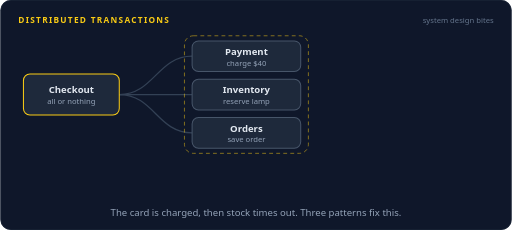
t = 0.00 s
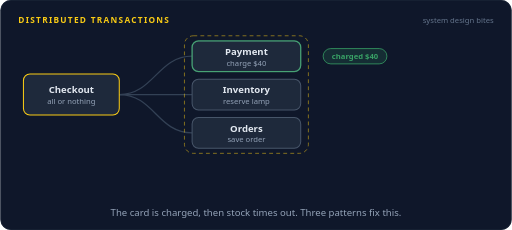
t = 1.67 s
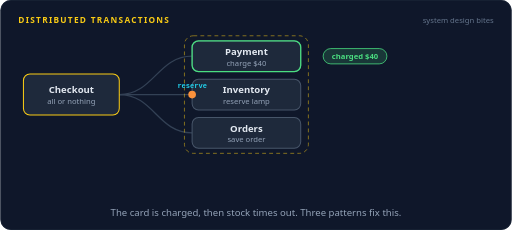
t = 3.33 s
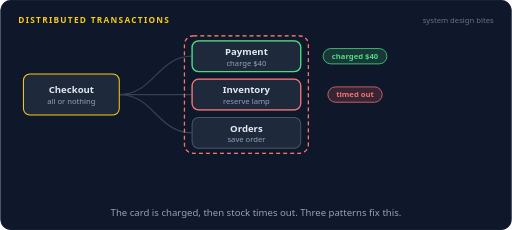
t = 5.00 s
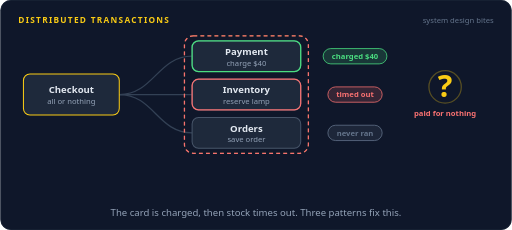
t = 6.67 s
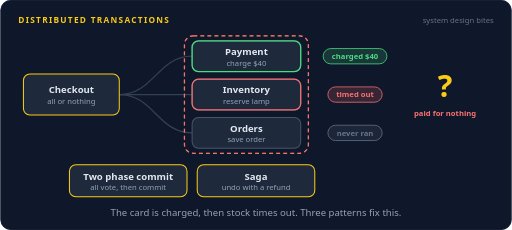
t = 8.33 s

The animated SVG that drew these frames (rendered in a browser with its animation timeline set to each time). Animation: 18 SMIL elements (animate=16,animateMotion=2); frames cover the first 8.33 s, repeats indefinitely.

<svg xmlns="http://www.w3.org/2000/svg" width="800" height="360" viewBox="0 0 800 360" role="img" aria-labelledby="title desc"><title id="title">Distributed transactions</title><desc id="desc">Checkout for a 40 dollar lamp must change three services all or nothing. The payment service charges the card, the inventory service times out, and the order is never saved, so the customer paid for nothing. Three ways out appear: two phase commit, saga, and outbox.</desc><rect width="800" height="360" rx="16" fill="#0f172a"/><rect x="0.5" y="0.5" width="799" height="359" rx="16" fill="none" stroke="#1e293b"/><text x="28" y="36" font-family="system-ui,-apple-system,'Segoe UI',Roboto,Helvetica,Arial,sans-serif" font-size="13" font-weight="700" letter-spacing="2" fill="#facc15">DISTRIBUTED TRANSACTIONS</text><text x="772" y="36" font-family="system-ui,-apple-system,'Segoe UI',Roboto,Helvetica,Arial,sans-serif" font-size="12" fill="#64748b" text-anchor="end">system design bites</text><path d="M186,148 C240,148 246,88 300,88" fill="none" stroke="#334155" stroke-width="2" stroke-linecap="round" stroke-linejoin="round"></path><path d="M186,148 C240,148 246,148 300,148" fill="none" stroke="#334155" stroke-width="2" stroke-linecap="round" stroke-linejoin="round"></path><path d="M186,148 C240,148 246,208 300,208" fill="none" stroke="#334155" stroke-width="2" stroke-linecap="round" stroke-linejoin="round"></path><rect x="288" y="56" width="194" height="184" rx="14" fill="none" stroke="#facc15" stroke-opacity="0.55" stroke-width="1.4" stroke-dasharray="6 5"/><g opacity="0"><animate attributeName="opacity" dur="16s" repeatCount="indefinite" calcMode="linear" keyTimes="0;0.275;0.2938;0.9187;0.9375;1" values="0;0;1;1;0;0"/><rect x="288" y="56" width="194" height="184" rx="14" fill="none" stroke="#f87171" stroke-width="2" stroke-dasharray="6 5"/></g><rect x="36" y="116" width="150" height="64" rx="10" fill="#1e293b" stroke="#facc15" stroke-width="1.6"/><text x="111" y="146" font-family="system-ui,-apple-system,'Segoe UI',Roboto,Helvetica,Arial,sans-serif" font-size="15" font-weight="600" fill="#e2e8f0" text-anchor="middle">Checkout</text><text x="111" y="163" font-family="system-ui,-apple-system,'Segoe UI',Roboto,Helvetica,Arial,sans-serif" font-size="12" font-weight="400" fill="#94a3b8" text-anchor="middle">all or nothing</text><rect x="300" y="64" width="170" height="48" rx="10" fill="#1e293b" stroke="#475569" stroke-width="1.6"/><text x="385" y="86" font-family="system-ui,-apple-system,'Segoe UI',Roboto,Helvetica,Arial,sans-serif" font-size="15" font-weight="600" fill="#e2e8f0" text-anchor="middle">Payment</text><text x="385" y="103" font-family="system-ui,-apple-system,'Segoe UI',Roboto,Helvetica,Arial,sans-serif" font-size="12" font-weight="400" fill="#94a3b8" text-anchor="middle">charge $40</text><rect x="300" y="124" width="170" height="48" rx="10" fill="#1e293b" stroke="#475569" stroke-width="1.6"/><text x="385" y="146" font-family="system-ui,-apple-system,'Segoe UI',Roboto,Helvetica,Arial,sans-serif" font-size="15" font-weight="600" fill="#e2e8f0" text-anchor="middle">Inventory</text><text x="385" y="163" font-family="system-ui,-apple-system,'Segoe UI',Roboto,Helvetica,Arial,sans-serif" font-size="12" font-weight="400" fill="#94a3b8" text-anchor="middle">reserve lamp</text><rect x="300" y="184" width="170" height="48" rx="10" fill="#1e293b" stroke="#475569" stroke-width="1.6"/><text x="385" y="206" font-family="system-ui,-apple-system,'Segoe UI',Roboto,Helvetica,Arial,sans-serif" font-size="15" font-weight="600" fill="#e2e8f0" text-anchor="middle">Orders</text><text x="385" y="223" font-family="system-ui,-apple-system,'Segoe UI',Roboto,Helvetica,Arial,sans-serif" font-size="12" font-weight="400" fill="#94a3b8" text-anchor="middle">save order</text><g opacity="0"><animate attributeName="opacity" dur="16s" repeatCount="indefinite" calcMode="linear" keyTimes="0;0.0938;0.1125;0.9187;0.9375;1" values="0;0;1;1;0;0"/><rect x="300" y="64" width="170" height="48" rx="10" fill="none" stroke="#4ade80" stroke-width="2"/></g><g opacity="0"><animate attributeName="opacity" dur="16s" repeatCount="indefinite" calcMode="linear" keyTimes="0;0.0938;0.1087;0.9225;0.9375;1" values="0;0;1;1;0;0"/><rect x="505.08" y="76" width="99.84" height="24" rx="12" fill="#4ade80" fill-opacity="0.16" stroke="#4ade80" stroke-width="1.2"/><text x="555" y="92.32" font-family="system-ui,-apple-system,'Segoe UI',Roboto,Helvetica,Arial,sans-serif" font-size="12" font-weight="600" fill="#4ade80" text-anchor="middle">charged $40</text></g><g opacity="0"><animate attributeName="opacity" dur="16s" repeatCount="indefinite" calcMode="linear" keyTimes="0;0.275;0.2938;0.9187;0.9375;1" values="0;0;1;1;0;0"/><rect x="300" y="124" width="170" height="48" rx="10" fill="none" stroke="#f87171" stroke-width="2"/></g><g opacity="0"><animate attributeName="opacity" dur="16s" repeatCount="indefinite" calcMode="linear" keyTimes="0;0.275;0.29;0.9225;0.9375;1" values="0;0;1;1;0;0"/><rect x="512.52" y="136" width="84.96" height="24" rx="12" fill="#f87171" fill-opacity="0.16" stroke="#f87171" stroke-width="1.2"/><text x="555" y="152.32" font-family="system-ui,-apple-system,'Segoe UI',Roboto,Helvetica,Arial,sans-serif" font-size="12" font-weight="600" fill="#f87171" text-anchor="middle">timed out</text></g><g opacity="0"><animate attributeName="opacity" dur="16s" repeatCount="indefinite" calcMode="linear" keyTimes="0;0.3125;0.3275;0.9225;0.9375;1" values="0;0;1;1;0;0"/><rect x="512.52" y="196" width="84.96" height="24" rx="12" fill="#64748b" fill-opacity="0.16" stroke="#64748b" stroke-width="1.2"/><text x="555" y="212.32" font-family="system-ui,-apple-system,'Segoe UI',Roboto,Helvetica,Arial,sans-serif" font-size="12" font-weight="600" fill="#64748b" text-anchor="middle">never ran</text></g><text x="696" y="152" font-family="system-ui,-apple-system,'Segoe UI',Roboto,Helvetica,Arial,sans-serif" font-size="48" font-weight="700" fill="#facc15" text-anchor="middle" opacity="0">?<animate attributeName="opacity" dur="16s" repeatCount="indefinite" calcMode="linear" keyTimes="0;0.35;0.365;0.9225;0.9375;1" values="0;0;1;1;0;0"/></text><text x="696" y="182" font-family="system-ui,-apple-system,'Segoe UI',Roboto,Helvetica,Arial,sans-serif" font-size="12" font-weight="600" fill="#f87171" text-anchor="middle" opacity="0">paid for nothing<animate attributeName="opacity" dur="16s" repeatCount="indefinite" calcMode="linear" keyTimes="0;0.35;0.365;0.9225;0.9375;1" values="0;0;1;1;0;0"/></text><circle cx="696" cy="136" r="8" fill="none" stroke="#facc15" stroke-width="2" opacity="0"><animate attributeName="r" dur="16s" repeatCount="indefinite" calcMode="linear" keyTimes="0;0.35;0.45;1" values="8;8;34;34"/><animate attributeName="opacity" dur="16s" repeatCount="indefinite" calcMode="linear" keyTimes="0;0.35;0.3512;0.45;1" values="0;0;0.9;0;0"/></circle><g opacity="0"><animate attributeName="opacity" dur="16s" repeatCount="indefinite" calcMode="linear" keyTimes="0;0.4375;0.4525;0.9225;0.9375;1" values="0;0;1;1;0;0"/><rect x="108" y="258" width="184" height="50" rx="10" fill="#1e293b" stroke="#facc15" stroke-width="1.6"/><text x="200" y="281" font-family="system-ui,-apple-system,'Segoe UI',Roboto,Helvetica,Arial,sans-serif" font-size="15" font-weight="600" fill="#e2e8f0" text-anchor="middle">Two phase commit</text><text x="200" y="298" font-family="system-ui,-apple-system,'Segoe UI',Roboto,Helvetica,Arial,sans-serif" font-size="12" font-weight="400" fill="#94a3b8" text-anchor="middle">all vote, then commit</text></g><g opacity="0"><animate attributeName="opacity" dur="16s" repeatCount="indefinite" calcMode="linear" keyTimes="0;0.5;0.515;0.9225;0.9375;1" values="0;0;1;1;0;0"/><rect x="308" y="258" width="184" height="50" rx="10" fill="#1e293b" stroke="#facc15" stroke-width="1.6"/><text x="400" y="281" font-family="system-ui,-apple-system,'Segoe UI',Roboto,Helvetica,Arial,sans-serif" font-size="15" font-weight="600" fill="#e2e8f0" text-anchor="middle">Saga</text><text x="400" y="298" font-family="system-ui,-apple-system,'Segoe UI',Roboto,Helvetica,Arial,sans-serif" font-size="12" font-weight="400" fill="#94a3b8" text-anchor="middle">undo with a refund</text></g><g opacity="0"><animate attributeName="opacity" dur="16s" repeatCount="indefinite" calcMode="linear" keyTimes="0;0.5625;0.5775;0.9225;0.9375;1" values="0;0;1;1;0;0"/><rect x="508" y="258" width="184" height="50" rx="10" fill="#1e293b" stroke="#facc15" stroke-width="1.6"/><text x="600" y="281" font-family="system-ui,-apple-system,'Segoe UI',Roboto,Helvetica,Arial,sans-serif" font-size="15" font-weight="600" fill="#e2e8f0" text-anchor="middle">Outbox</text><text x="600" y="298" font-family="system-ui,-apple-system,'Segoe UI',Roboto,Helvetica,Arial,sans-serif" font-size="12" font-weight="400" fill="#94a3b8" text-anchor="middle">never lose a step</text></g><g opacity="0"><animate attributeName="opacity" dur="16s" repeatCount="indefinite" calcMode="linear" keyTimes="0;0.0312;0.0353;0.0897;0.0938;1" values="0;0;1;1;0;0"/><animateMotion dur="16s" repeatCount="indefinite" calcMode="linear" keyPoints="0;0;1;1" keyTimes="0;0.0312;0.0938;1" path="M186,148 C240,148 246,88 300,88"/><circle r="6" fill="#22d3ee"></circle><text y="-11" font-family="ui-monospace,SFMono-Regular,Menlo,Consolas,monospace" font-size="11" font-weight="600" fill="#22d3ee" text-anchor="middle">charge</text></g><g opacity="0"><animate attributeName="opacity" dur="16s" repeatCount="indefinite" calcMode="linear" keyTimes="0;0.125;0.129;0.271;0.275;1" values="0;0;1;1;0;0"/><animateMotion dur="16s" repeatCount="indefinite" calcMode="linear" keyPoints="0;0;1;1" keyTimes="0;0.125;0.1875;1" path="M186,148 C240,148 246,148 300,148"/><circle r="6" fill="#22d3ee"><animate attributeName="fill" dur="16s" repeatCount="indefinite" calcMode="discrete" keyTimes="0;0.1875;0.2562" values="#22d3ee;#fb923c;#f87171"/></circle><text y="-11" font-family="ui-monospace,SFMono-Regular,Menlo,Consolas,monospace" font-size="11" font-weight="600" fill="#22d3ee" text-anchor="middle">reserve</text></g><text x="400.0" y="338" font-family="system-ui,-apple-system,'Segoe UI',Roboto,Helvetica,Arial,sans-serif" font-size="15" fill="#94a3b8" text-anchor="middle">The card is charged, then stock times out. Three patterns fix this.</text></svg>
